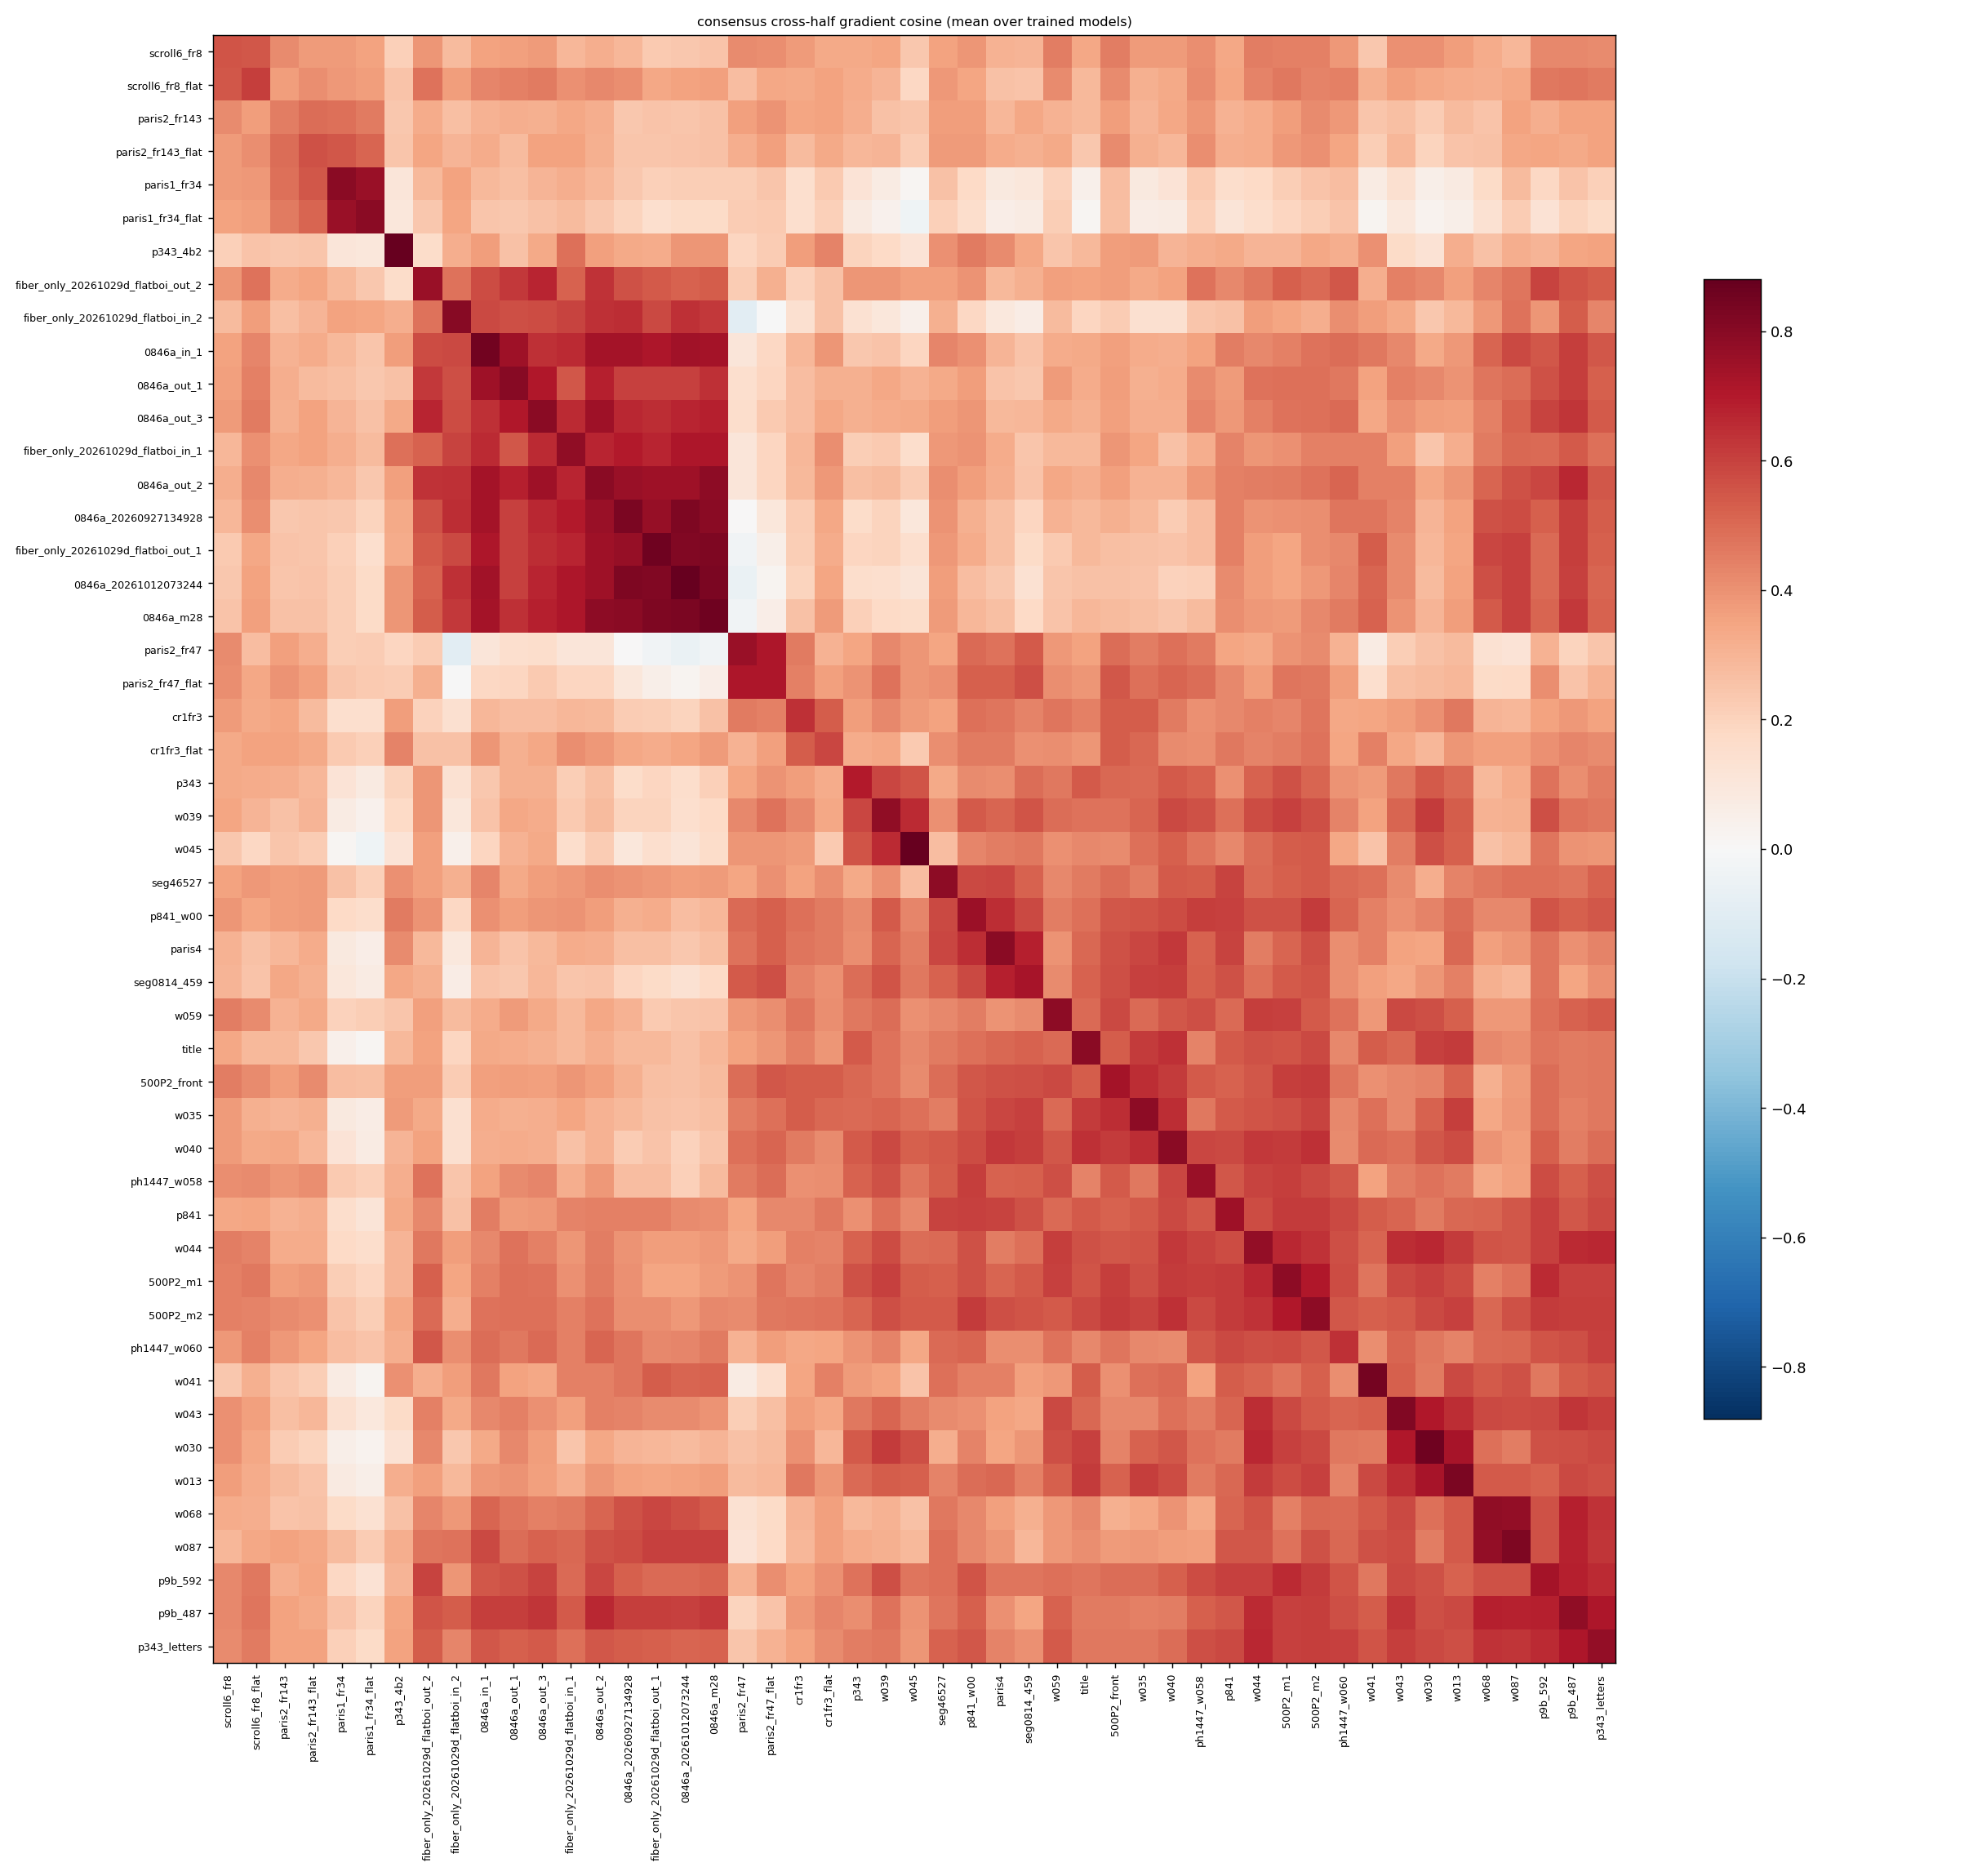

The file beside this chart, header and first rows:
, p9b_487, w030, w035, w039, w040, w041, w043, w044, w045, w059, w068, w087, p343, p343_letters, 500P2_front, 500P2_m1, seg46527, p841, p841_w00, 0846a_20260927134928, 0846a_20261012073244, 0846a_in_1, 0846a_m28
p9b_487, 0.783, 0.5694, 0.4422, 0.4784, 0.4499, 0.5311, 0.6304, 0.6559, 0.3972, 0.5189, 0.6872, 0.6761, 0.4089, 0.7117, 0.46, 0.5999, 0.4676, 0.5464, 0.5246, 0.6095, 0.6023, 0.6057, 0.6198
w030, 0.5694, 0.8545, 0.5161, 0.6158, 0.5456, 0.4577, 0.7025, 0.6622, 0.5699, 0.5689, 0.4823, 0.4475, 0.5372, 0.5834, 0.4357, 0.5992, 0.3226, 0.4593, 0.4338, 0.3021, 0.2811, 0.3342, 0.3012
w035, 0.4422, 0.5161, 0.7896, 0.5132, 0.6489, 0.4833, 0.4249, 0.5552, 0.4846, 0.4964, 0.3427, 0.3783, 0.5013, 0.4632, 0.6465, 0.5649, 0.4475, 0.5423, 0.5508, 0.287, 0.2512, 0.3281, 0.2649
w039, 0.4784, 0.6158, 0.5132, 0.7819, 0.583, 0.3546, 0.5132, 0.5717, 0.6544, 0.4941, 0.3056, 0.3145, 0.5853, 0.4646, 0.4748, 0.5999, 0.4033, 0.4845, 0.5423, 0.1979, 0.1449, 0.2529, 0.1782
w040, 0.4499, 0.5456, 0.6489, 0.583, 0.7937, 0.4953, 0.4863, 0.6227, 0.528, 0.546, 0.3923, 0.3708, 0.5421, 0.4938, 0.6142, 0.6175, 0.5398, 0.5828, 0.5771, 0.2229, 0.204, 0.3165, 0.2454
w041, 0.5311, 0.4577, 0.4833, 0.3546, 0.4953, 0.8398, 0.5288, 0.513, 0.2497, 0.3824, 0.5408, 0.5594, 0.3715, 0.556, 0.403, 0.4724, 0.4862, 0.535, 0.4444, 0.4694, 0.5099, 0.4614, 0.5195
w043, 0.6304, 0.7025, 0.4249, 0.5132, 0.4863, 0.5288, 0.8117, 0.6479, 0.4513, 0.5777, 0.5842, 0.5765, 0.4672, 0.6113, 0.4251, 0.5815, 0.4166, 0.5096, 0.4012, 0.4395, 0.4163, 0.4209, 0.3939
w044, 0.6559, 0.6622, 0.5552, 0.5717, 0.6227, 0.513, 0.6479, 0.7762, 0.4883, 0.6051, 0.5512, 0.5462, 0.522, 0.6658, 0.5458, 0.6612, 0.4958, 0.5754, 0.5612, 0.3921, 0.369, 0.4219, 0.3827
w045, 0.3972, 0.5699, 0.4846, 0.6544, 0.528, 0.2497, 0.4513, 0.4883, 0.8801, 0.399, 0.2598, 0.2828, 0.5525, 0.3865, 0.4175, 0.5314, 0.2733, 0.4246, 0.4289, 0.1007, 0.1119, 0.1912, 0.1604
w059, 0.5189, 0.5689, 0.4964, 0.4941, 0.546, 0.3824, 0.5777, 0.6051, 0.399, 0.7854, 0.3786, 0.3838, 0.4641, 0.5399, 0.5825, 0.6048, 0.4197, 0.4955, 0.4477, 0.3072, 0.2408, 0.3246, 0.2527
w068, 0.6872, 0.4823, 0.3427, 0.3056, 0.3923, 0.5408, 0.5842, 0.5512, 0.2598, 0.3786, 0.7809, 0.7766, 0.2836, 0.6365, 0.3124, 0.4467, 0.466, 0.5108, 0.4209, 0.5617, 0.5683, 0.5148, 0.5401
w087, 0.6761, 0.4475, 0.3783, 0.3145, 0.3708, 0.5594, 0.5765, 0.5462, 0.2828, 0.3838, 0.7766, 0.8245, 0.3253, 0.632, 0.3761, 0.4798, 0.4813, 0.5484, 0.4229, 0.5762, 0.6048, 0.5796, 0.5993
p343, 0.4089, 0.5372, 0.5013, 0.5853, 0.5421, 0.3715, 0.4672, 0.522, 0.5525, 0.4641, 0.2836, 0.3253, 0.6967, 0.4519, 0.5032, 0.5596, 0.3364, 0.4037, 0.4141, 0.1601, 0.1558, 0.2375, 0.2071
p343_letters, 0.7117, 0.5834, 0.4632, 0.4646, 0.4938, 0.556, 0.6113, 0.6658, 0.3865, 0.5399, 0.6365, 0.632, 0.4519, 0.7768, 0.4643, 0.5999, 0.5195, 0.584, 0.5485, 0.5311, 0.5105, 0.5433, 0.5224
500P2_front, 0.46, 0.4357, 0.6465, 0.4748, 0.6142, 0.403, 0.4251, 0.5458, 0.4175, 0.5825, 0.3124, 0.3761, 0.5032, 0.4643, 0.7339, 0.6098, 0.4897, 0.5215, 0.5471, 0.3151, 0.2557, 0.3634, 0.2796
500P2_m1, 0.5999, 0.5992, 0.5649, 0.5999, 0.6175, 0.4724, 0.5815, 0.6612, 0.5314, 0.6048, 0.4467, 0.4798, 0.5596, 0.5999, 0.6098, 0.7883, 0.5244, 0.6131, 0.5582, 0.4043, 0.3477, 0.4437, 0.3713
seg46527, 0.4676, 0.3226, 0.4475, 0.4033, 0.5398, 0.4862, 0.4166, 0.4958, 0.2733, 0.4197, 0.466, 0.4813, 0.3364, 0.5195, 0.4897, 0.5244, 0.7854, 0.5935, 0.5833, 0.3951, 0.365, 0.4268, 0.3759
p841, 0.5464, 0.4593, 0.5423, 0.4845, 0.5828, 0.535, 0.5096, 0.5754, 0.4246, 0.4955, 0.5108, 0.5484, 0.4037, 0.584, 0.5215, 0.6131, 0.5935, 0.7449, 0.6043, 0.4409, 0.4157, 0.451, 0.4091
p841_w00, 0.5246, 0.4338, 0.5508, 0.5423, 0.5771, 0.4444, 0.4012, 0.5612, 0.4289, 0.4477, 0.4209, 0.4229, 0.4141, 0.5485, 0.5471, 0.5582, 0.5833, 0.6043, 0.7561, 0.3128, 0.2742, 0.4006, 0.2953
0846a_20260927134928, 0.6095, 0.3021, 0.287, 0.1979, 0.2229, 0.4694, 0.4395, 0.3921, 0.1007, 0.3072, 0.5617, 0.5762, 0.1601, 0.5311, 0.3151, 0.4043, 0.3951, 0.4409, 0.3128, 0.8286, 0.8216, 0.7299, 0.7918
0846a_20261012073244, 0.6023, 0.2811, 0.2512, 0.1449, 0.204, 0.5099, 0.4163, 0.369, 0.1119, 0.2408, 0.5683, 0.6048, 0.1558, 0.5105, 0.2557, 0.3477, 0.365, 0.4157, 0.2742, 0.8216, 0.8749, 0.7375, 0.8271
0846a_in_1, 0.6057, 0.3342, 0.3281, 0.2529, 0.3165, 0.4614, 0.4209, 0.4219, 0.1912, 0.3246, 0.5148, 0.5796, 0.2375, 0.5433, 0.3634, 0.4437, 0.4268, 0.451, 0.4006, 0.7299, 0.7375, 0.8474, 0.7293
0846a_m28, 0.6198, 0.3012, 0.2649, 0.1782, 0.2454, 0.5195, 0.3939, 0.3827, 0.1604, 0.2527, 0.5401, 0.5993, 0.2071, 0.5224, 0.2796, 0.3713, 0.3759, 0.4091, 0.2953, 0.7918, 0.8271, 0.7293, 0.859
0846a_out_1, 0.6066, 0.4199, 0.3154, 0.3421, 0.326, 0.3515, 0.4468, 0.4804, 0.3043, 0.3738, 0.4737, 0.495, 0.3115, 0.5272, 0.3685, 0.4834, 0.3345, 0.3748, 0.3657, 0.6034, 0.6023, 0.7452, 0.6445
0846a_out_2, 0.6639, 0.343, 0.3059, 0.2787, 0.3076, 0.4427, 0.4464, 0.4482, 0.2237, 0.3418, 0.5151, 0.5599, 0.2672, 0.5443, 0.3618, 0.4559, 0.4092, 0.4462, 0.37, 0.7628, 0.744, 0.7315, 0.788
0846a_out_3, 0.6313, 0.3701, 0.3167, 0.3256, 0.317, 0.339, 0.4005, 0.4412, 0.3328, 0.3356, 0.4464, 0.5189, 0.3117, 0.5428, 0.36, 0.4792, 0.3701, 0.3824, 0.3909, 0.6665, 0.668, 0.6461, 0.6823
ph1447_w058, 0.5243, 0.4802, 0.4632, 0.5572, 0.5883, 0.3547, 0.4506, 0.5946, 0.473, 0.5649, 0.3327, 0.3634, 0.5157, 0.5668, 0.5401, 0.6113, 0.535, 0.5444, 0.6075, 0.2728, 0.2123, 0.3522, 0.2782
ph1447_w060, 0.5645, 0.463, 0.4227, 0.44, 0.4192, 0.4071, 0.5096, 0.5652, 0.3394, 0.4812, 0.4966, 0.5021, 0.3927, 0.6031, 0.4713, 0.5717, 0.4991, 0.5791, 0.5157, 0.4728, 0.429, 0.4922, 0.4568
cr1fr3, 0.3803, 0.399, 0.5361, 0.4233, 0.4539, 0.3494, 0.3704, 0.4425, 0.3755, 0.4682, 0.298, 0.2891, 0.3701, 0.355, 0.5341, 0.4289, 0.3554, 0.4208, 0.4845, 0.2201, 0.1992, 0.2931, 0.2607
cr1fr3_flat, 0.4282, 0.2905, 0.5075, 0.3433, 0.417, 0.4468, 0.3389, 0.4383, 0.2312, 0.4117, 0.3604, 0.3615, 0.3273, 0.419, 0.5329, 0.4471, 0.4071, 0.4607, 0.4569, 0.3381, 0.3479, 0.3896, 0.3765
w013, 0.5826, 0.7243, 0.6115, 0.5298, 0.5735, 0.5799, 0.6484, 0.6167, 0.5234, 0.5263, 0.5388, 0.5414, 0.4992, 0.5673, 0.5166, 0.5739, 0.4358, 0.5062, 0.493, 0.3512, 0.3557, 0.3825, 0.3704
scroll6_fr8, 0.426, 0.4036, 0.3774, 0.3506, 0.3769, 0.2403, 0.4003, 0.4504, 0.2391, 0.4513, 0.3298, 0.2938, 0.3353, 0.4154, 0.4508, 0.4468, 0.3536, 0.3431, 0.3882, 0.2891, 0.2357, 0.3559, 0.2485
scroll6_fr8_flat, 0.4711, 0.3399, 0.3106, 0.2966, 0.3348, 0.3113, 0.3624, 0.4359, 0.1826, 0.4186, 0.3222, 0.3389, 0.326, 0.4549, 0.4146, 0.4611, 0.3799, 0.3452, 0.3451, 0.4063, 0.3522, 0.4323, 0.3606
paris1_fr34, 0.248, 0.0503, 0.08655, 0.07251, 0.119, 0.07422, 0.1422, 0.1758, 0.01491, 0.2062, 0.1708, 0.2789, 0.1188, 0.2091, 0.2705, 0.2191, 0.2598, 0.1524, 0.1723, 0.2397, 0.2154, 0.2858, 0.2149
paris1_fr34_flat, 0.1988, 0.03008, 0.06677, 0.04101, 0.07369, 0.02645, 0.09567, 0.1556, -0.03635, 0.2161, 0.1353, 0.2217, 0.07947, 0.1697, 0.2661, 0.1884, 0.2078, 0.1103, 0.1533, 0.1987, 0.1707, 0.2474, 0.1689
paris2_fr143, 0.357, 0.2205, 0.2989, 0.2609, 0.3371, 0.2467, 0.2646, 0.3251, 0.2423, 0.3054, 0.2494, 0.3526, 0.3177, 0.3524, 0.3662, 0.3657, 0.3711, 0.3029, 0.3699, 0.24, 0.2447, 0.3091, 0.2601
paris2_fr143_flat, 0.3326, 0.1964, 0.3124, 0.301, 0.2952, 0.217, 0.289, 0.3244, 0.2222, 0.333, 0.2602, 0.3375, 0.2936, 0.3529, 0.419, 0.3804, 0.3778, 0.3185, 0.3744, 0.2475, 0.2481, 0.3238, 0.2593
paris2_fr47, 0.199, 0.2585, 0.4537, 0.424, 0.4819, 0.07424, 0.2158, 0.3324, 0.386, 0.3832, 0.1322, 0.1198, 0.3456, 0.2444, 0.4935, 0.394, 0.3464, 0.3495, 0.5014, 0.003134, -0.06093, 0.1052, -0.03313
paris2_fr47_flat, 0.2523, 0.2763, 0.4842, 0.4771, 0.5122, 0.1506, 0.2619, 0.3657, 0.3891, 0.4109, 0.1697, 0.1744, 0.3948, 0.303, 0.5454, 0.4739, 0.402, 0.4219, 0.5241, 0.103, 0.02659, 0.1798, 0.05631
paris4, 0.4012, 0.3475, 0.591, 0.5136, 0.6232, 0.4409, 0.3537, 0.4506, 0.4514, 0.3979, 0.36, 0.3853, 0.4082, 0.4357, 0.5598, 0.5139, 0.5876, 0.5958, 0.6503, 0.2647, 0.2392, 0.3004, 0.2667
p9b_592, 0.684, 0.5587, 0.493, 0.5659, 0.524, 0.465, 0.5837, 0.603, 0.4733, 0.4864, 0.5583, 0.5571, 0.4793, 0.6552, 0.4914, 0.6559, 0.485, 0.6032, 0.5552, 0.5264, 0.4982, 0.5462, 0.5146
title, 0.4581, 0.6015, 0.6132, 0.4772, 0.6454, 0.5354, 0.5065, 0.5626, 0.4217, 0.4977, 0.4235, 0.4098, 0.5375, 0.4645, 0.5324, 0.5547, 0.4605, 0.5366, 0.4836, 0.2834, 0.2576, 0.3324, 0.2893
p343_4b2, 0.3496, 0.1279, 0.374, 0.1742, 0.2981, 0.4046, 0.1705, 0.3002, 0.1227, 0.2474, 0.2594, 0.3226, 0.1938, 0.3527, 0.3677, 0.3008, 0.4008, 0.3352, 0.4595, 0.3361, 0.3864, 0.3669, 0.3904
500P2_m2, 0.6064, 0.5812, 0.593, 0.5687, 0.646, 0.5272, 0.5415, 0.639, 0.5378, 0.5411, 0.5045, 0.558, 0.5139, 0.6057, 0.614, 0.7042, 0.543, 0.6149, 0.6178, 0.4075, 0.3819, 0.4812, 0.4238
seg0814_459, 0.3471, 0.3908, 0.6025, 0.5547, 0.6113, 0.3586, 0.343, 0.4844, 0.4609, 0.4153, 0.3102, 0.2934, 0.4902, 0.3994, 0.57, 0.5388, 0.5197, 0.5603, 0.5798, 0.188, 0.1329, 0.254, 0.1782
fiber_only_20261029d_flatboi_in_1, 0.5386, 0.2435, 0.3463, 0.2283, 0.2587, 0.4403, 0.3604, 0.3907, 0.153, 0.2885, 0.4572, 0.5059, 0.2153, 0.4819, 0.3907, 0.4014, 0.3823, 0.4336, 0.3982, 0.7001, 0.7092, 0.6582, 0.7104
fiber_only_20261029d_flatboi_in_2, 0.5334, 0.2355, 0.1413, 0.09628, 0.1418, 0.3672, 0.3354, 0.3702, 0.04131, 0.2781, 0.3833, 0.4789, 0.1367, 0.4323, 0.2249, 0.3459, 0.3134, 0.2595, 0.1821, 0.6467, 0.6431, 0.5784, 0.6212
fiber_only_20261029d_flatboi_out_1, 0.6078, 0.2895, 0.2596, 0.1931, 0.2542, 0.5349, 0.4168, 0.3707, 0.1494, 0.2284, 0.5906, 0.6027, 0.1897, 0.527, 0.262, 0.3461, 0.3803, 0.4461, 0.3249, 0.7678, 0.8158, 0.7122, 0.821
fiber_only_20261029d_flatboi_out_2, 0.5566, 0.4209, 0.33, 0.3906, 0.3548, 0.3204, 0.4412, 0.4641, 0.3593, 0.3583, 0.4298, 0.4694, 0.3873, 0.5329, 0.3704, 0.5284, 0.3619, 0.4209, 0.397, 0.5585, 0.5216, 0.5726, 0.532
